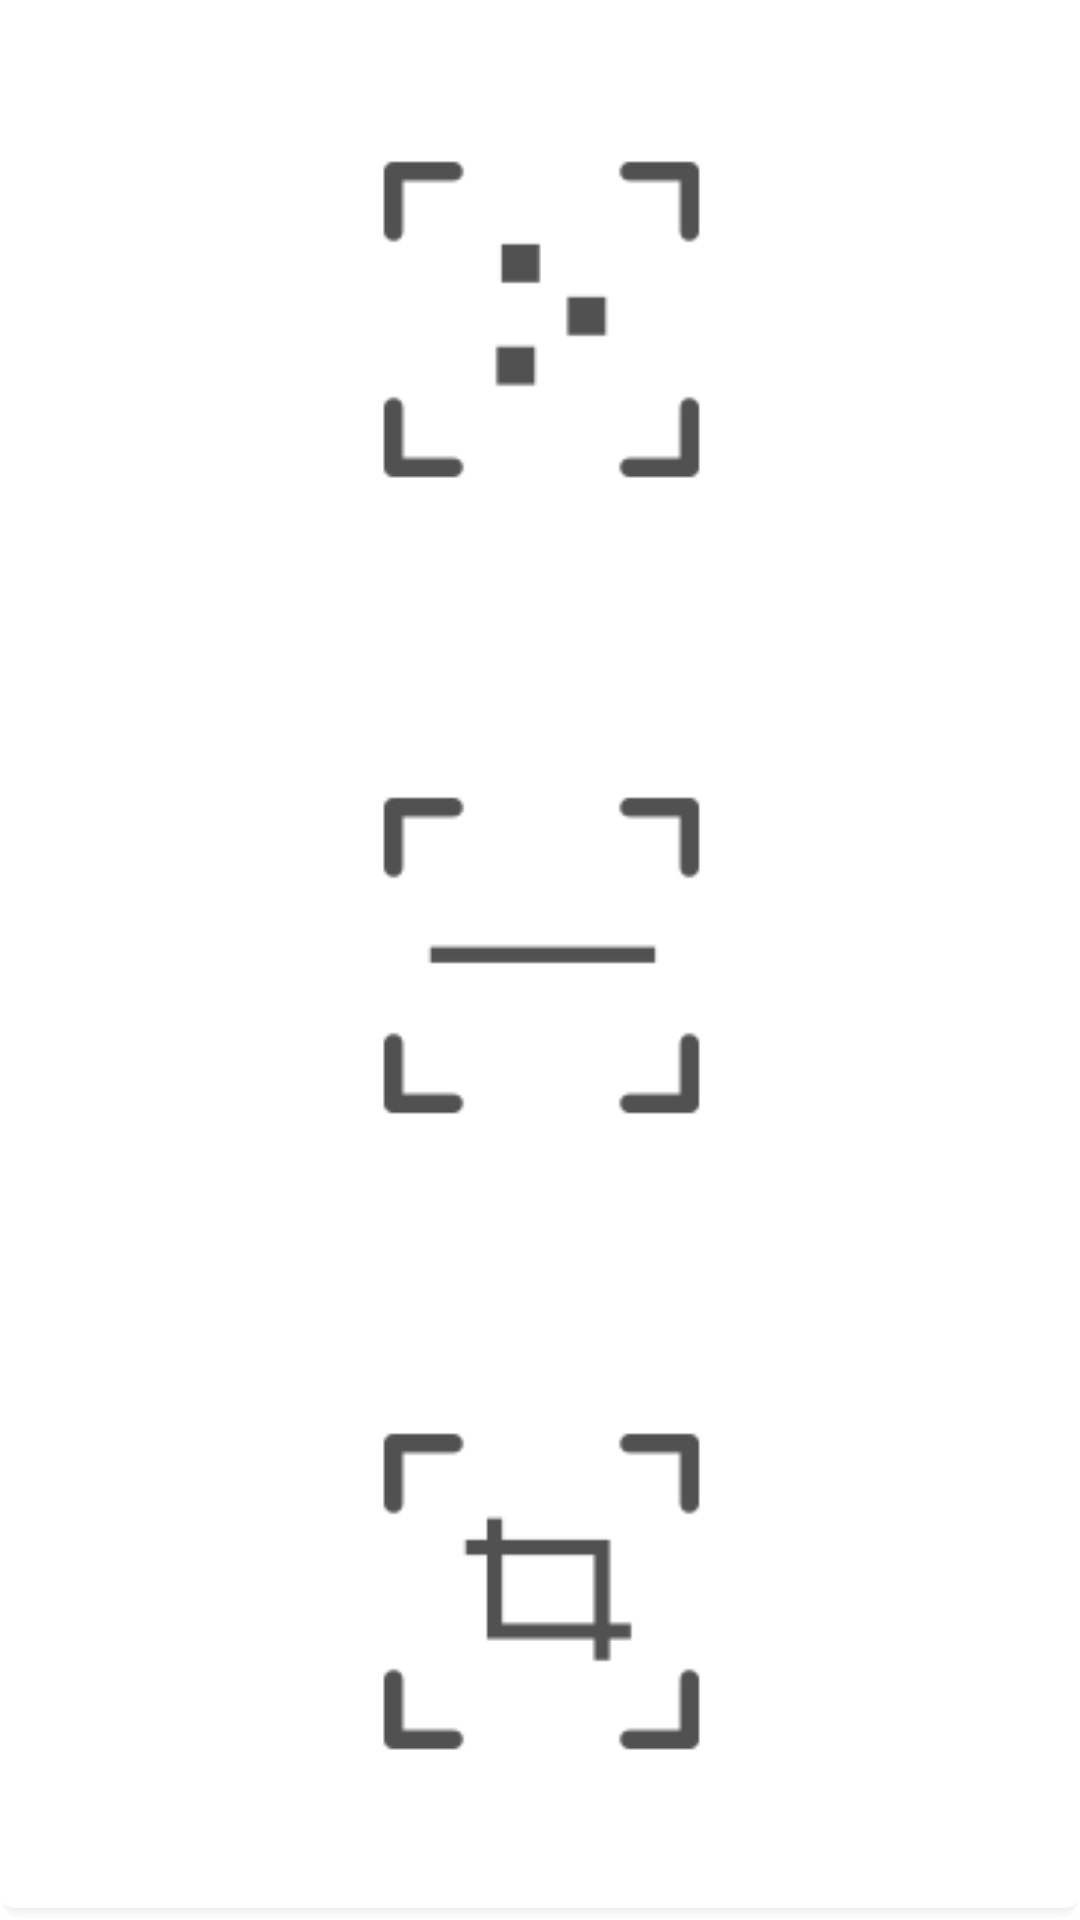

This screen was rendered from an Android layout file. Write that file and the resources it references.
<!-- AndroidManifest.xml: application theme RATheme -->
<!-- res/layout/popup_feature_layout.xml -->
<?xml version="1.0" encoding="utf-8"?>
<LinearLayout xmlns:android="http://schemas.android.com/apk/res/android"
    android:orientation="vertical"
    android:background="@drawable/selector_popup_background"
    android:layout_width="match_parent"
    android:layout_height="match_parent">
    <ImageView
        android:id="@+id/popup_feature_point"
        android:layout_width="match_parent"
        android:layout_height="0dp"
        android:src="@mipmap/ic_feature_point_normal"
        android:layout_weight="1"/>
    <ImageView
        android:id="@+id/popup_feature_line"
        android:layout_width="match_parent"
        android:layout_height="0dp"
        android:src="@mipmap/ic_feature_line_normal"
        android:layout_weight="1"/>
    <ImageView
        android:id="@+id/popup_feature_rect"
        android:layout_width="match_parent"
        android:layout_height="0dp"
        android:src="@mipmap/ic_feature_rect_normal"
        android:layout_weight="1"/>
</LinearLayout>
<!-- resources referenced by this layout -->
<resources>
  <!-- drawable selector_popup_background (drawable) -->
  <?xml version="1.0" encoding="utf-8"?>
  <selector xmlns:android="http://schemas.android.com/apk/res/android">
      <item
          android:state_pressed="true"
          android:drawable="@drawable/shape_popup_background_focus"/>
      <item
          android:state_selected="true"
          android:drawable="@drawable/shape_popup_background_focus"/>
      <item
          android:state_pressed="false"
          android:drawable="@drawable/shape_popup_background_focus"
          android:state_activated="true"/>
      <item android:drawable="@drawable/shape_popup_background_normal"/>
  </selector>
  <!-- mipmap ic_feature_line_normal: png bitmap (mipmap-hdpi, 615 bytes) -->
  <!-- mipmap ic_feature_point_normal: png bitmap (mipmap-hdpi, 690 bytes) -->
  <!-- mipmap ic_feature_rect_normal: png bitmap (mipmap-hdpi, 706 bytes) -->
  <!-- drawable shape_popup_background_focus: vector/xml drawable (drawable, 3753 chars, omitted) -->
  <!-- drawable shape_popup_background_normal: vector/xml drawable (drawable, 3758 chars, omitted) -->
</resources>
